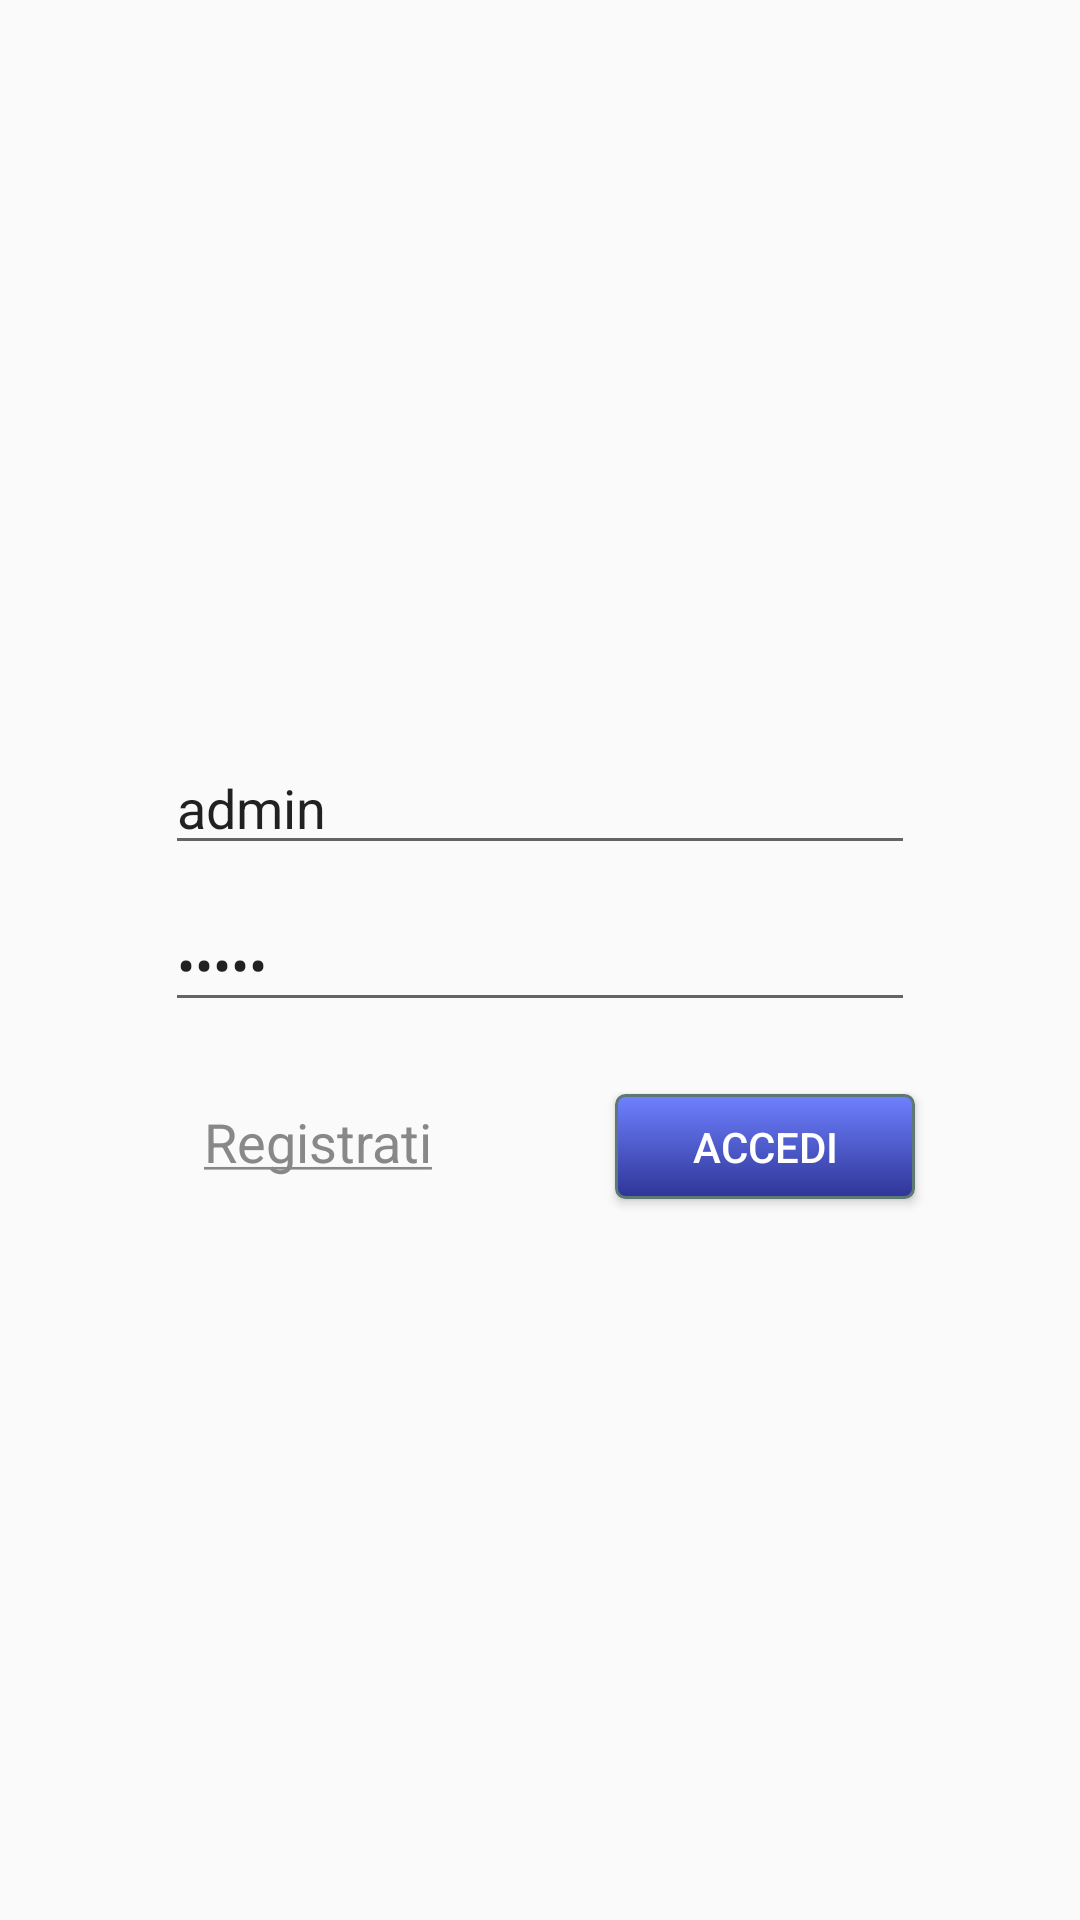

Layout XML and referenced resources for this Android screen:
<!-- AndroidManifest.xml: activity theme AppTheme.NoActionBar -->
<!-- res/layout/activity_login.xml -->
<?xml version="1.0" encoding="utf-8"?>
<RelativeLayout xmlns:android="http://schemas.android.com/apk/res/android"
    xmlns:tools="http://schemas.android.com/tools"
    android:id="@+id/activity_login"
    android:layout_width="match_parent"
    android:layout_height="match_parent"
    android:paddingBottom="@dimen/activity_vertical_margin"
    android:paddingLeft="@dimen/activity_horizontal_margin"
    android:paddingRight="@dimen/activity_horizontal_margin"
    android:paddingTop="@dimen/activity_vertical_margin"
    tools:context="com.ium.baratheon.progetto_ium.LoginActivity">

    <Button
        android:text="@string/login"
        android:layout_width="100dp"
        android:layout_height="35dp"
        android:layout_below="@+id/passwordInput"
        android:layout_alignRight="@+id/passwordInput"
        android:layout_alignEnd="@+id/passwordInput"
        android:layout_marginTop="24dp"
        android:id="@+id/loginButton"
        android:background="@drawable/login_button"
        android:textColor="@color/white"
        android:gravity="center_horizontal|center_vertical"/>

    <TextView
        android:text="@string/register"
        android:layout_width="wrap_content"
        android:layout_height="wrap_content"
        android:id="@+id/registerLink"
        android:textSize="18sp"
        android:layout_alignBaseline="@+id/loginButton"
        android:layout_alignBottom="@+id/loginButton"
        android:layout_alignLeft="@+id/passwordInput"
        android:layout_alignStart="@+id/passwordInput"
        android:layout_marginLeft="13dp"
        android:layout_marginStart="13dp" />

    <EditText
        android:layout_width="wrap_content"
        android:layout_height="wrap_content"
        android:inputType="textPersonName"
        android:text="@string/user"
        android:ems="10"
        android:id="@+id/usernameInput"
        android:layout_marginBottom="11dp"
        android:layout_above="@+id/passwordInput"
        android:layout_centerHorizontal="true"
        android:width="250dp" />

    <EditText
        android:layout_width="wrap_content"
        android:layout_height="wrap_content"
        android:inputType="textPassword"
        android:ems="10"
        android:id="@+id/passwordInput"
        android:text="@string/user"
        android:width="250dp"
        android:layout_centerVertical="true"
        android:layout_centerHorizontal="true" />
</RelativeLayout>
<!-- resources referenced by this layout -->
<resources>
  <color name="white">#ffffff</color>
  <dimen name="activity_horizontal_margin">16dp</dimen>
  <dimen name="activity_vertical_margin">16dp</dimen>
  <!-- drawable login_button (drawable) -->
  <?xml version="1.0" encoding="utf-8"?>
  <selector xmlns:android="http://schemas.android.com/apk/res/android" >
      <item android:state_pressed="true" >
          <shape android:shape="rectangle"  >
              <corners android:radius="3dip" />
              <stroke
                  android:width="1dip"
                  android:color="@color/colorPrimaryLight" />
              <gradient
                  android:angle="-90"
                  android:startColor="@color/colorPrimaryLight"
                  android:endColor="@color/colorPrimaryDark"  />
          </shape>
      </item>
      <item android:state_focused="true">
          <shape android:shape="rectangle"  >
              <corners android:radius="3dip" />
              <stroke
                  android:width="1dip"
                  android:color="@color/colorPrimaryLight" />
              <solid android:color="@color/colorPrimaryDark"/>
          </shape>
      </item>
      <item >
          <shape android:shape="rectangle"  >
              <corners android:radius="3dip" />
              <stroke
                  android:width="1dip"
                  android:color="#5e7974" />
              <gradient
                  android:angle="-90"
                  android:startColor="@color/colorPrimaryLight"
                  android:endColor="@color/colorPrimaryDark" />
          </shape>
      </item>
  </selector>
  <string name="login">ACCEDI</string>
  <string name="register"><u><font color="grey">Registrati</font></u></string>
  <string name="user">admin</string>
  <style name="AppTheme.NoActionBar">
          <item name="windowActionBar">false</item>
          <item name="windowNoTitle">true</item>
      </style>
  <color name="colorPrimaryLight">#6f81ff</color>
  <color name="colorPrimaryDark">#2e3597</color>
</resources>
